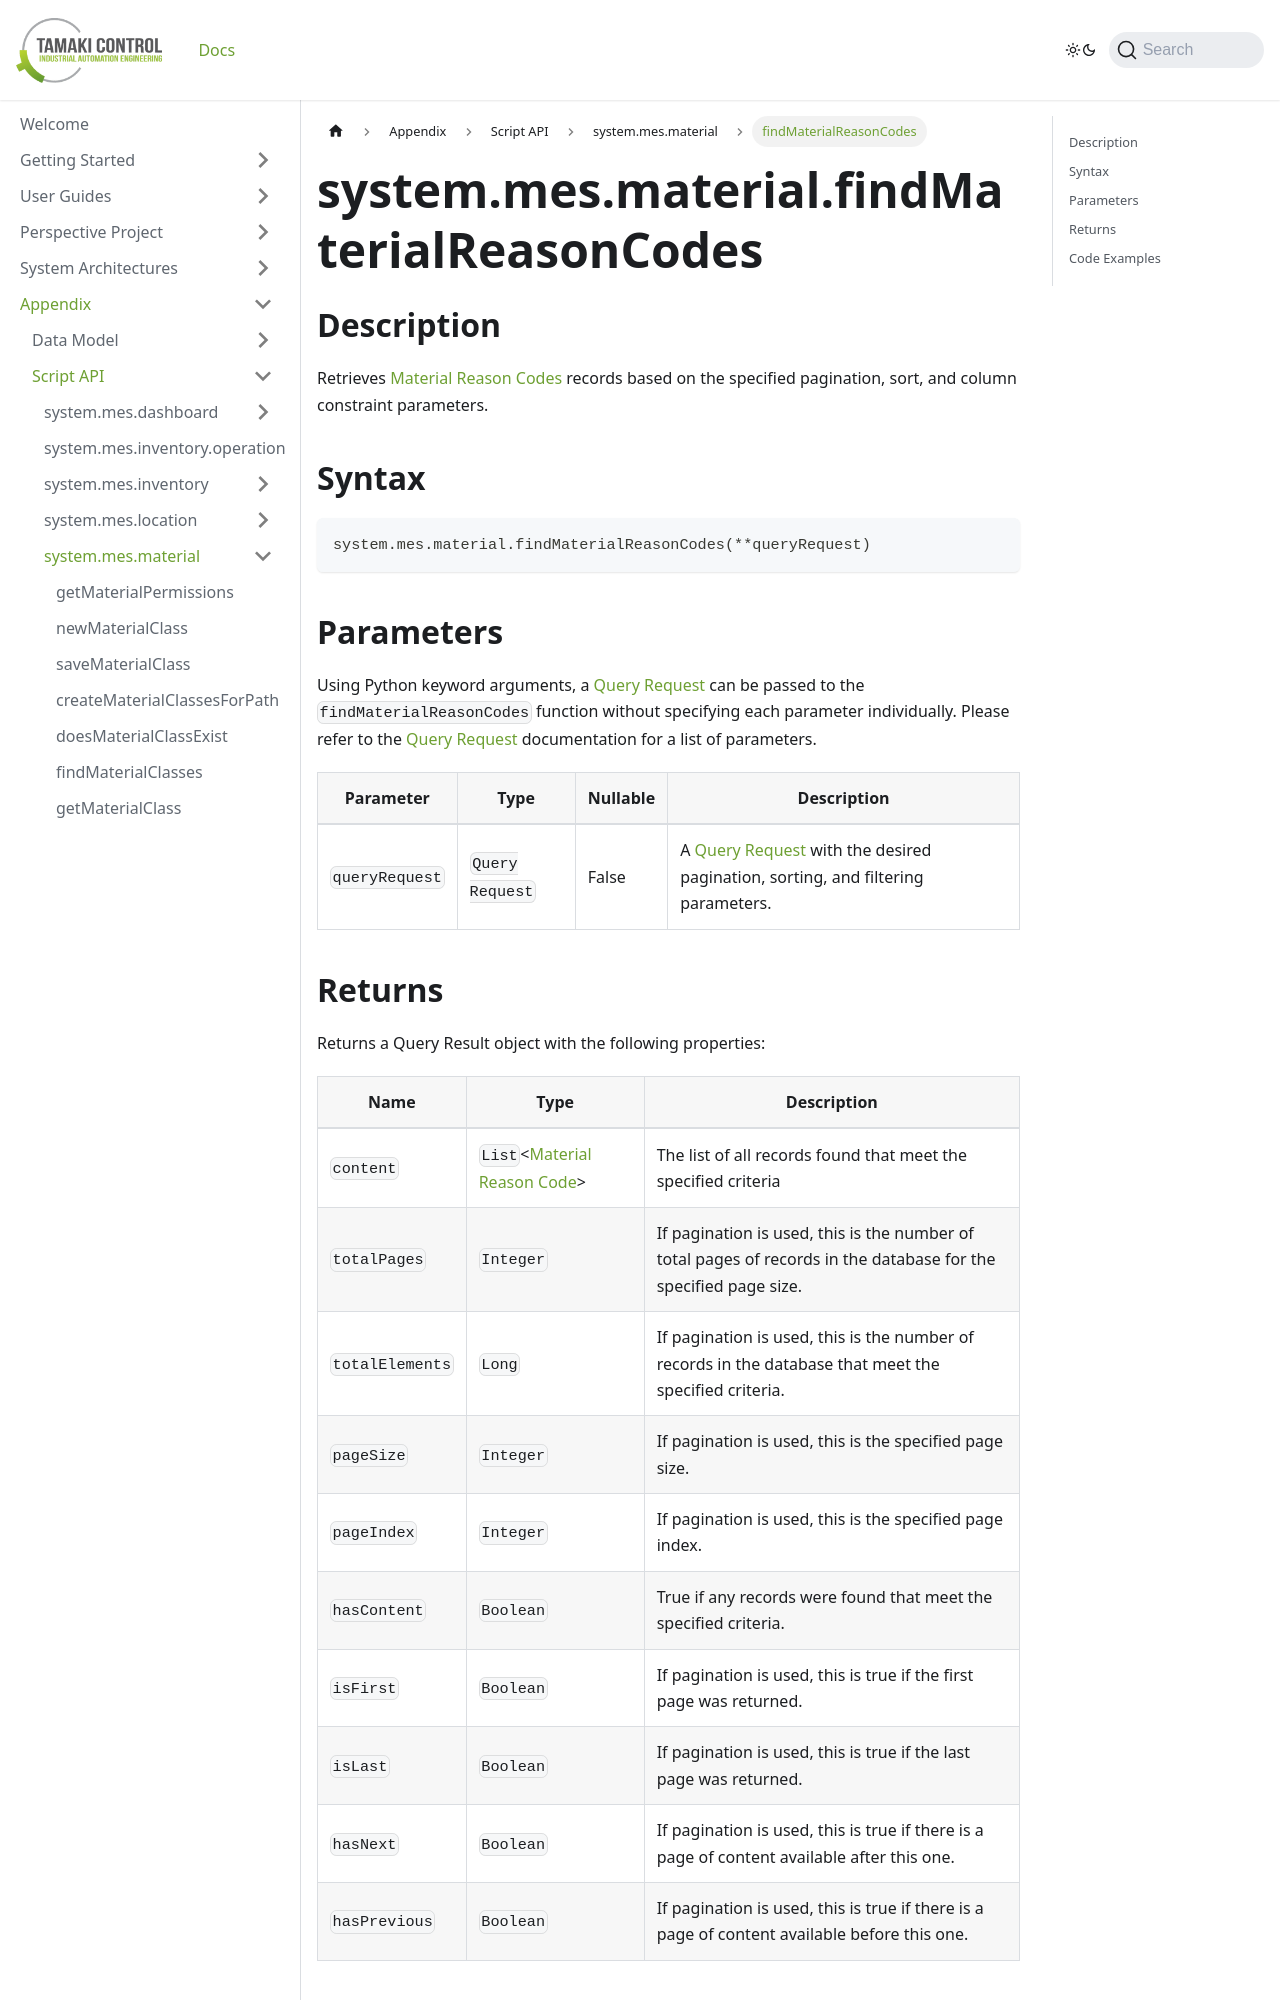

repository: TamakiControl/tamaki-mes-docs · page: docs/appendix/script-api/material-script-api/find-material-reason-codes/index.html · generator: docusaurus

---
sidebar_position: 58
title: "findMaterialReasonCodes"
description: "Retrieves material reason codes based on the specified pagination, sort, and column constraint parameters."
---

# system.mes.material.findMaterialReasonCodes

## Description

Retrieves [Material Reason Codes](../../data-model/material-model/material-reason-code) records based on the specified pagination, sort, and column constraint parameters.

## Syntax

```python
system.mes.material.findMaterialReasonCodes(**queryRequest)
```

## Parameters

Using Python keyword arguments, a [Query Request](../query-script-api/new-query-request) can be passed to the `findMaterialReasonCodes` function
without specifying each parameter individually. Please refer to the [Query Request](../query-script-api/new-query-request) documentation for a list of parameters.

| Parameter      | Type            | Nullable | Description                                                                                                                                                                                                                                                                                                         |
|----------------|-----------------|----------|---------------------------------------------------------------------------------------------------------------------------------------------------------------------------------------------------------------------------------------------------------------------------------------------------------------------|
| `queryRequest` | `Query Request` | False    | A [Query Request](../query-script-api/new-query-request) with the desired pagination, sorting, and filtering parameters.  |
